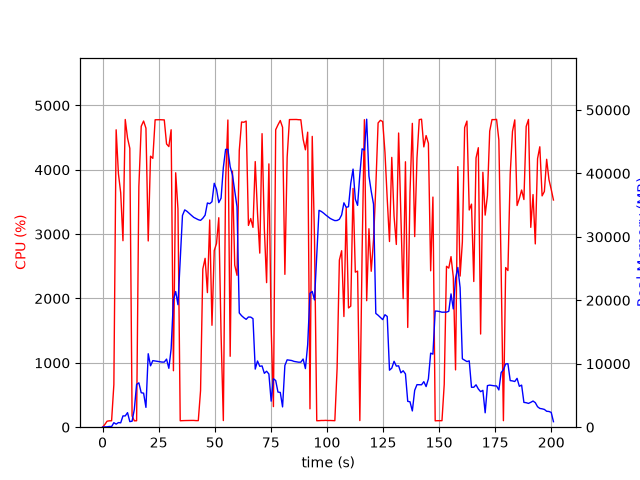

The table this chart was drawn from, first rows:
elapsed_time, nproc, cpu, mem_real, mem_virtual
4.100799560546875e-05, 1, 0.0, 8.07, 3185
1.006, 2, 41.7, 51.43, 169.8
2.015, 1, 93.2, 56.83, 159
3.024, 1, 99.1, 116.8, 235
4.033, 1, 100.1, 99.1, 771.1
5.043, 1, 661.4, 709.6, 4798
6.064, 1, 4621, 484.3, 5182
7.073, 1, 3941, 727.4, 5182
8.091, 1, 3642, 688.4, 5802
9.099, 1, 2898, 1779, 7082
10.12, 1, 4782, 1779, 7082
11.14, 1, 4494, 2293, 8618
12.16, 1, 4333, 880.7, 8618
13.16, 1, 175.5, 945.4, 9690
14.17, 1, 99.3, 2824, 25368
15.18, 1, 100.2, 6752, 25368
16.19, 1, 3739, 6993, 25368
17.24, 1, 4676, 5434, 25561
18.29, 1, 4758, 5365, 25561
19.34, 1, 4647, 3124, 26006
20.36, 1, 2894, 11581, 32164
21.39, 1, 4211, 9675, 32164
22.41, 1, 4178, 10492, 32164
23.44, 1, 4777, 10433, 32164
24.46, 1, 4778, 10361, 32164
25.48, 1, 4778, 10304, 32164
26.49, 1, 4776, 10264, 32164
27.51, 1, 4775, 10264, 32164
28.53, 1, 4401, 10731, 32164
29.55, 1, 4361, 9282, 32164
30.57, 1, 4622, 12349, 36583
31.59, 1, 877.3, 20148, 47771
32.6, 1, 3954, 21388, 47771
33.61, 1, 3393, 19311, 68251
34.62, 1, 100.3, 26292, 68251
35.63, 1, 102.3, 33373, 68251
36.63, 1, 103.2, 34252, 68251
37.64, 1, 104.2, 34023, 68251
38.65, 1, 106.3, 33690, 68251
39.65, 1, 105.2, 33379, 68251
40.66, 1, 105.2, 33069, 68251
41.67, 1, 102.3, 32883, 68251
42.68, 1, 102.2, 32706, 68251
43.68, 1, 567.8, 32599, 68251
44.69, 1, 2458, 32935, 68251
45.72, 1, 2624, 33423, 68251
46.74, 1, 2092, 35342, 68251
47.76, 1, 3220, 35226, 68251
48.77, 1, 1584, 35539, 92827
49.78, 1, 2746, 38447, 92827
50.8, 1, 2855, 37503, 92827
51.81, 1, 3255, 35400, 92827
52.83, 1, 1437, 36098, 92827
53.84, 1, 103.1, 40919, 92827
54.85, 1, 3819, 43788, 92827
55.87, 1, 4774, 43795, 92827
56.89, 1, 1102, 41064, 92827
57.89, 1, 3978, 39778, 92827
58.91, 1, 2519, 37214, 92827
59.93, 1, 2360, 34754, 92827
... 139 more rows
